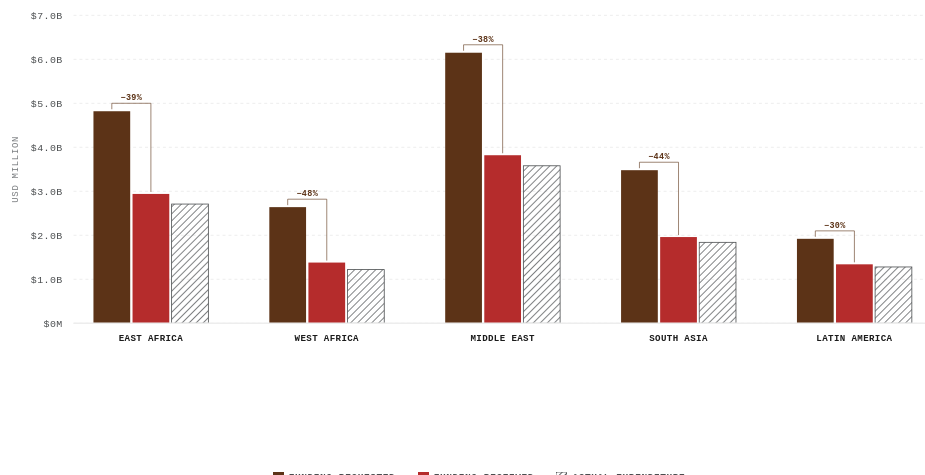
D3 v7 page, settled after 360 driven frames (6 s of simulated time); the page loaded 1 data file(s).


'use strict';

// ══════════════════════════════════════════════
// SLIDE NAV
// ══════════════════════════════════════════════
const slides = Array.from(document.querySelectorAll('.slide'));
const dots   = Array.from(document.querySelectorAll('.dot'));
let current  = 0;

function goTo(i) {
  const n = Math.max(0, Math.min(i, slides.length - 1));
  slides[current].classList.remove('active');
  dots[current].classList.remove('active');
  current = n;
  slides[current].classList.add('active');
  dots[current].classList.add('active');
}

dots.forEach(d => d.addEventListener('click', () => goTo(+d.dataset.target)));
document.addEventListener('keydown', e => {
  if (['ArrowRight','ArrowDown'].includes(e.key)) goTo(current + 1);
  if (['ArrowLeft', 'ArrowUp'  ].includes(e.key)) goTo(current - 1);
});

// ══════════════════════════════════════════════
// AUDIO
// ══════════════════════════════════════════════
const audio    = document.getElementById('page-audio');
const audioBtn = document.getElementById('audio-btn');
audioBtn.addEventListener('click', () => {
  if (audio.paused) { audio.play().catch(() => {}); audioBtn.textContent = '⏸ narration'; }
  else              { audio.pause();                 audioBtn.textContent = '▶ narration'; }
});

// ══════════════════════════════════════════════
// CHART
// ══════════════════════════════════════════════
const tooltip   = document.getElementById('tooltip');
const container = document.getElementById('chart-container');

// Chart geometry (in 960×400 viewBox space)
const W = 960, H = 400;
const margin = { top: 26, right: 24, bottom: 64, left: 72 };
const chartW = W - margin.left - margin.right;
const chartH = H - margin.top  - margin.bottom;

const svg      = d3.select('#chart-svg');
const gridG    = d3.select('#grid-g');
const barsG    = d3.select('#bars-g');
const gapG     = d3.select('#gap-g');
const axesG    = d3.select('#axes-g');

// State
let activeSet  = new Set();   // visible series
let allBars;                  // D3 selection — scoped for redraw
let dataset;                  // full dataset

// ── Load data ──────────────────────────────────
d3.json('./multiset-bar/data.json').then(data => {
  dataset = data;
  const series = data.series;
  activeSet    = new Set(series);

  buildLegend(data);
  render(data, data.data.map(d => d.region));

  // Controls
  document.getElementById('sort-gap-btn').addEventListener('click', () => {
    resetBtns(); document.getElementById('sort-gap-btn').classList.add('active');
    const order = [...data.data]
      .sort((a,b) => (b.requested_m - b.received_m) - (a.requested_m - a.received_m))
      .map(d => d.region);
    render(data, order);
  });

  document.getElementById('sort-req-btn').addEventListener('click', () => {
    resetBtns(); document.getElementById('sort-req-btn').classList.add('active');
    const order = [...data.data]
      .sort((a,b) => b.requested_m - a.requested_m)
      .map(d => d.region);
    render(data, order);
  });

  document.getElementById('reset-sort-btn').addEventListener('click', () => {
    resetBtns();
    render(data, data.data.map(d => d.region));
  });

}).catch(err => {
  console.error('Load error:', err);
  container.insertAdjacentHTML('afterbegin',
    `<p style="padding:1rem;font-size:12px;color:var(--p3)">
      Data failed to load. Serve from a local server so <code>./multiset-bar/data.json</code>
      resolves.<br>Error: ${err.message}
    </p>`
  );
});

// ══════════════════════════════════════════════
// RENDER (called on load and on sort)
// ══════════════════════════════════════════════
function render(data, groupOrder) {
  gridG.selectAll('*').remove();
  barsG.selectAll('*').remove();
  gapG.selectAll('*').remove();
  axesG.selectAll('*').remove();

  const series = data.series;

  // ── Flatten data in group order ──────────────
  const groupData  = groupOrder.map(r => data.data.find(d => d.region === r));
  const flatData   = [];
  groupData.forEach(g => {
    series.forEach(s => {
      flatData.push({
        region: g.region,
        series: s,
        label:  data.series_labels[s],
        color:  data.series_colors[s],
        value:  g[s]
      });
    });
  });

  // ── Scales ─────────────────────────────────
  const x0 = d3.scaleBand()
    .domain(groupOrder)
    .range([margin.left, margin.left + chartW])
    .paddingInner(0.32)
    .paddingOuter(0.10);

  const x1 = d3.scaleBand()
    .domain(series)
    .range([0, x0.bandwidth()])
    .padding(0.06);

  const maxVal = d3.max(flatData, d => d.value);
  const y = d3.scaleLinear()
    .domain([0, maxVal * 1.08])
    .nice()
    .range([margin.top + chartH, margin.top]);

  // ── Grid lines ──────────────────────────────
  const yTicks = y.ticks(5);
  gridG.selectAll('line')
    .data(yTicks)
    .join('line')
    .attr('class', 'grid-line')
    .attr('x1', margin.left)
    .attr('x2', margin.left + chartW)
    .attr('y1', d => y(d))
    .attr('y2', d => y(d));

  // ── Axes ────────────────────────────────────
  // Y axis
  axesG.append('g')
    .attr('transform', `translate(${margin.left},0)`)
    .call(
      d3.axisLeft(y)
        .ticks(5)
        .tickFormat(d => `$${d >= 1000 ? (d/1000).toFixed(1)+'B' : d+'M'}`)
        .tickSize(0)
    )
    .call(g => g.select('.domain').remove())
    .call(g => g.selectAll('text')
      .attr('class', 'axis-text')
      .attr('dx', '-8'));

  // Y axis label
  axesG.append('text')
    .attr('class', 'axis-label')
    .attr('transform', `rotate(-90)`)
    .attr('x', -(margin.top + chartH / 2))
    .attr('y', margin.left - 56)
    .attr('text-anchor', 'middle')
    .text('USD million');

  // X axis group labels
  axesG.selectAll('text.group-label')
    .data(groupOrder)
    .join('text')
    .attr('class', 'group-label')
    .attr('x', d => x0(d) + x0.bandwidth() / 2)
    .attr('y', margin.top + chartH + 18)
    .text(d => d);

  // Baseline
  axesG.append('line')
    .attr('x1', margin.left).attr('x2', margin.left + chartW)
    .attr('y1', margin.top + chartH).attr('y2', margin.top + chartH)
    .attr('stroke', 'var(--p7)').attr('stroke-width', 1.5);

  // ── Bars ─────────────────────────────────────
  allBars = barsG.selectAll('rect.bar')
    .data(flatData, d => `${d.region}-${d.series}`)
    .join('rect')
    .attr('class', 'bar')
    .attr('x', d => x0(d.region) + x1(d.series))
    .attr('width', x1.bandwidth())
    .attr('y', margin.top + chartH)   // start at baseline
    .attr('height', 0)
    .attr('fill', d => d.series === 'expenditure_m' ? 'url(#hatch-exp)' : d.color)
    .attr('stroke', d => d.series === 'expenditure_m' ? '#4A4D4F' : 'none')
    .attr('stroke-width', 0.8)
    .attr('opacity', d => activeSet.has(d.series) ? 1 : 0.12)
    .attr('tabindex', 0)
    .attr('role', 'img')
    .attr('aria-label', d =>
      `${d.label}, ${d.region}: $${d3.format(',')(d.value)} million`
    );

  // Entrance animation — staggered by group
  allBars.transition()
    .delay((d) => {
      const gi = groupOrder.indexOf(d.region);
      const si = series.indexOf(d.series);
      return gi * 95 + si * 28 + 150;
    })
    .duration(580)
    .ease(d3.easeCubicOut)
    .attr('y', d => y(d.value))
    .attr('height', d => (margin.top + chartH) - y(d.value));

  // Bar interactions
  allBars
    .on('mouseover', (ev, d) => {
      const grpData = groupData.find(g => g.region === d.region);
      showTip(ev, d, grpData, data);
      allBars
        .classed('lit',    x => x.region === d.region)
        .classed('dimmed', x => x.region !== d.region);
    })
    .on('mousemove', moveTip)
    .on('mouseout',  () => {
      hideTip();
      allBars.classed('lit', false).classed('dimmed', false);
    })
    .on('focus',  (ev, d) => {
      const grpData = groupData.find(g => g.region === d.region);
      showTip(ev, d, grpData, data);
    })
    .on('blur',   hideTip)
    .on('keydown', (ev, d) => {
      if (ev.key === 'Enter' || ev.key === ' ') {
        ev.preventDefault();
        const grpData = groupData.find(g => g.region === d.region);
        showTip(ev, d, grpData, data);
      }
    });

  // ── Gap brackets (requested → received) ──────
  // Drawn after animation completes
  setTimeout(() => {
    groupData.forEach(g => {
      const gx    = x0(g.region);
      const reqX  = gx + x1('requested_m') + x1.bandwidth() / 2;
      const recX  = gx + x1('received_m')  + x1.bandwidth() / 2;
      const reqY  = y(g.requested_m);
      const recY  = y(g.received_m);
      const bktY  = Math.min(reqY, recY) - 8;
      const gap   = g.requested_m - g.received_m;
      const pct   = Math.round((gap / g.requested_m) * 100);

      // Small bracket connecting tops of requested and received bars
      gapG.append('path')
        .attr('class', 'gap-bracket')
        .attr('d', `M ${reqX},${reqY - 2} L ${reqX},${bktY} L ${recX},${bktY} L ${recX},${recY - 2}`)
        .attr('opacity', 0)
        .transition().delay(800).duration(300)
        .attr('opacity', 0.55);

      // Gap label
      gapG.append('text')
        .attr('class', 'gap-label')
        .attr('x', (reqX + recX) / 2)
        .attr('y', bktY - 3)
        .attr('text-anchor', 'middle')
        .text(`−${pct}%`)
        .attr('opacity', 0)
        .transition().delay(900).duration(300)
        .attr('opacity', 1);
    });
  }, 900);
}

// ══════════════════════════════════════════════
// LEGEND
// ══════════════════════════════════════════════
function buildLegend(data) {
  const legendEl = document.getElementById('legend');
  legendEl.innerHTML = '';

  data.series.forEach(s => {
    const item = document.createElement('div');
    item.className = 'leg-item';
    item.tabIndex  = 0;
    item.setAttribute('aria-label', `Toggle ${data.series_labels[s]}`);
    item.dataset.series = s;

    // Swatch — use a mini SVG to show hatch for expenditure
    const swatchSvg = document.createElementNS('http://www.w3.org/2000/svg', 'svg');
    swatchSvg.setAttribute('width', '11');
    swatchSvg.setAttribute('height', '11');
    swatchSvg.classList.add('leg-swatch');

    if (s === 'expenditure_m') {
      swatchSvg.innerHTML = `
        <defs>
          <pattern id="leg-hatch" patternUnits="userSpaceOnUse" width="4" height="4" patternTransform="rotate(45)">
            <line x1="0" y1="0" x2="0" y2="4" stroke="${data.series_colors[s]}" stroke-width="1.8"/>
          </pattern>
        </defs>
        <rect width="11" height="11" fill="url(#leg-hatch)" stroke="${data.series_colors[s]}" stroke-width="0.8"/>
      `;
    } else {
      const rect = document.createElementNS('http://www.w3.org/2000/svg', 'rect');
      rect.setAttribute('width', '11');
      rect.setAttribute('height', '11');
      rect.setAttribute('fill', data.series_colors[s]);
      swatchSvg.appendChild(rect);
    }

    const label = document.createElement('span');
    label.className = 'leg-text';
    label.textContent = data.series_labels[s];

    item.appendChild(swatchSvg);
    item.appendChild(label);
    legendEl.appendChild(item);

    // Toggle series visibility
    function toggle() {
      if (activeSet.has(s)) {
        if (activeSet.size > 1) {
          activeSet.delete(s);
          item.classList.add('hidden');
        }
      } else {
        activeSet.add(s);
        item.classList.remove('hidden');
      }
      if (allBars) {
        allBars.transition().duration(250)
          .attr('opacity', d => activeSet.has(d.series) ? 1 : 0.08);
      }
    }

    item.addEventListener('click', toggle);
    item.addEventListener('keydown', ev => {
      if (ev.key === 'Enter' || ev.key === ' ') { ev.preventDefault(); toggle(); }
    });
  });
}

// ══════════════════════════════════════════════
// TOOLTIP
// ══════════════════════════════════════════════
function showTip(ev, d, grp, data) {
  const gap  = grp.requested_m - grp.received_m;
  const pct  = Math.round((gap / grp.requested_m) * 100);
  const eff  = Math.round((grp.expenditure_m / grp.received_m) * 100);
  const fmt  = v => `$${d3.format(',')(v)}M`;

  tooltip.innerHTML = `
    <div class="tt-head">${grp.region}</div>
    <div class="tt-row">
      <span class="tt-key">Requested</span>
      <span class="tt-val">${fmt(grp.requested_m)}</span>
    </div>
    <div class="tt-row">
      <span class="tt-key">Received</span>
      <span class="tt-val">${fmt(grp.received_m)}</span>
    </div>
    <div class="tt-row">
      <span class="tt-key">Expenditure</span>
      <span class="tt-val">${fmt(grp.expenditure_m)}</span>
    </div>
    <div class="tt-row" style="margin-top:4px;border-top:1px solid #333;padding-top:4px">
      <span class="tt-key">Funding gap</span>
      <span class="tt-gap">−${pct}% (${fmt(gap)})</span>
    </div>
    <div class="tt-row">
      <span class="tt-key">Spend efficiency</span>
      <span class="tt-val">${eff}% of received</span>
    </div>
  `;
  tooltip.classList.add('visible');
  moveTip(ev);
}

function moveTip(ev) {
  const r = container.getBoundingClientRect();
  let x = ev.clientX - r.left + 16;
  let y = ev.clientY - r.top  - 12;
  if (x + 240 > r.width)  x -= 256;
  if (y + 160 > r.height) y -= 170;
  tooltip.style.left = x + 'px';
  tooltip.style.top  = y + 'px';
}

function hideTip() { tooltip.classList.remove('visible'); }

// ══════════════════════════════════════════════
// UTILITIES
// ══════════════════════════════════════════════
function resetBtns() {
  document.querySelectorAll('.btn').forEach(b => b.classList.remove('active'));
}


### data: multiset-bar/data.json
{
 "_schema": {
  "description": "Humanitarian funding pipeline by geograp…",
  "fields": {
   "series": "array of string, series keys in display …",
   "series_labels[key]": "string, human-readable label for each se…",
   "series_colors[key]": "string, hex color for each series — appl…",
   "data[].region": "string, parent category (x-axis group la…",
   "data[].requested_m": "number, funding requested in USD million…",
   "data[].received_m": "number, funding received in USD millions",
   "data[].expenditure_m": "number, actual expenditure in USD millio…"
  },
  "replace": "Add or remove entries in 'data[]' to cha…"
 },
 "series": [
  "requested_m",
  "received_m",
  "expenditure_m"
 ],
 "series_labels": {
  "requested_m": "Funding Requested",
  "received_m": "Funding Received",
  "expenditure_m": "Actual Expenditure"
 },
 "series_colors": {
  "requested_m": "#5C3317",
  "received_m": "#B52C2C",
  "expenditure_m": "#4A4D4F"
 },
 "data": [
  {
   "region": "East Africa",
   "requested_m": 4820,
   "received_m": 2940,
   "expenditure_m": 2710
  },
  {
   "region": "West Africa",
   "requested_m": 2640,
   "received_m": 1380,
   "expenditure_m": 1220
  },
  {
   "region": "Middle East",
   "requested_m": 6150,
   "received_m": 3820,
   "expenditure_m": 3580
  },
  {
   "region": "South Asia",
   "requested_m": 3480,
   "received_m": 1960,
   "expenditure_m": 1840
  },
  {
   "region": "Latin America",
   "requested_m": 1920,
   "received_m": 1340,
   "expenditure_m": 1280
  }
 ]
}